The GitHub repository AndersonBenitesKoW/Proyecto_Paltas contains a labelled image folder "My_datasheet" with 3 categories: first quality, second quality, third quality. Examples follow, each with its label.

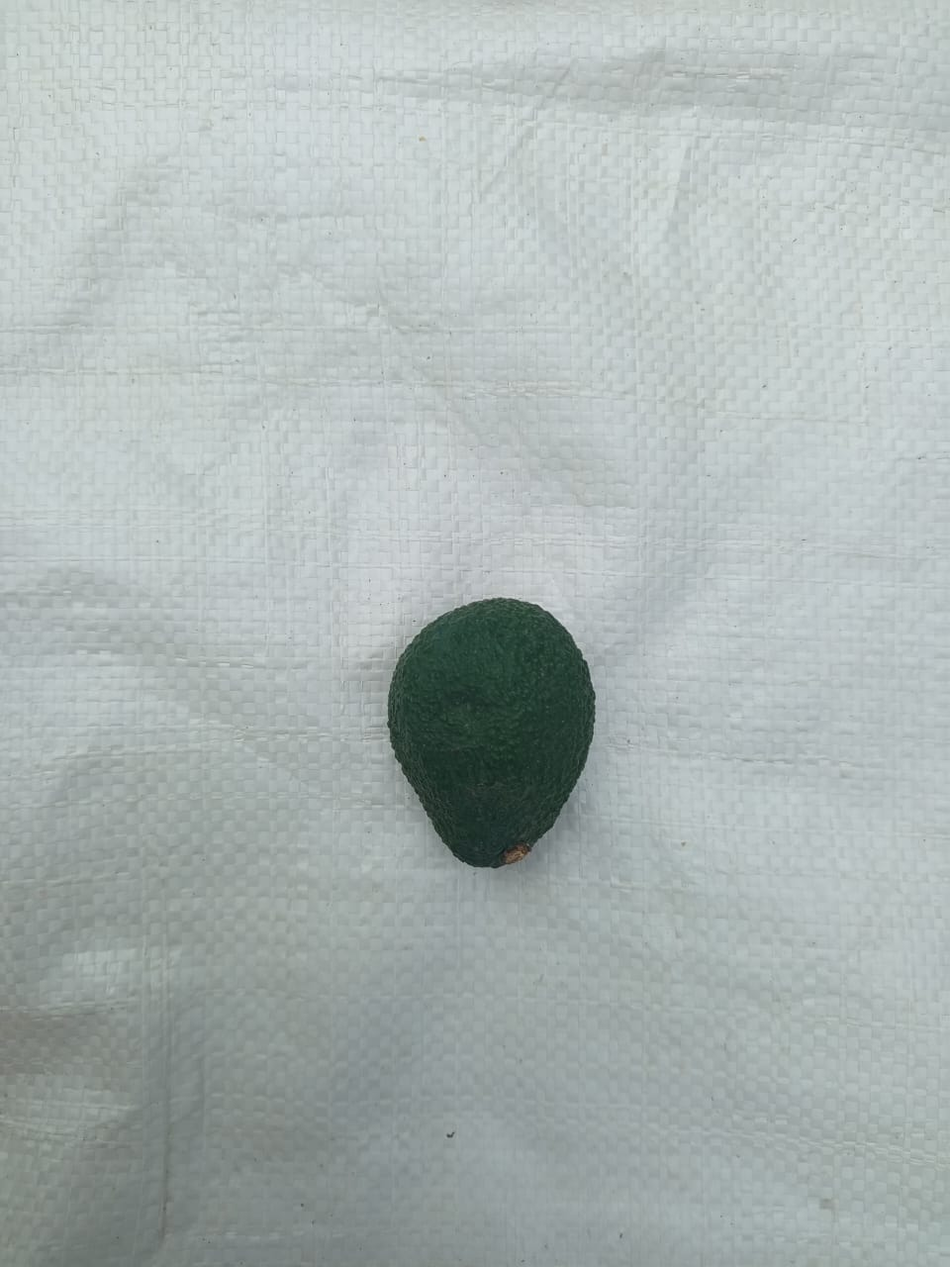
Label: second quality

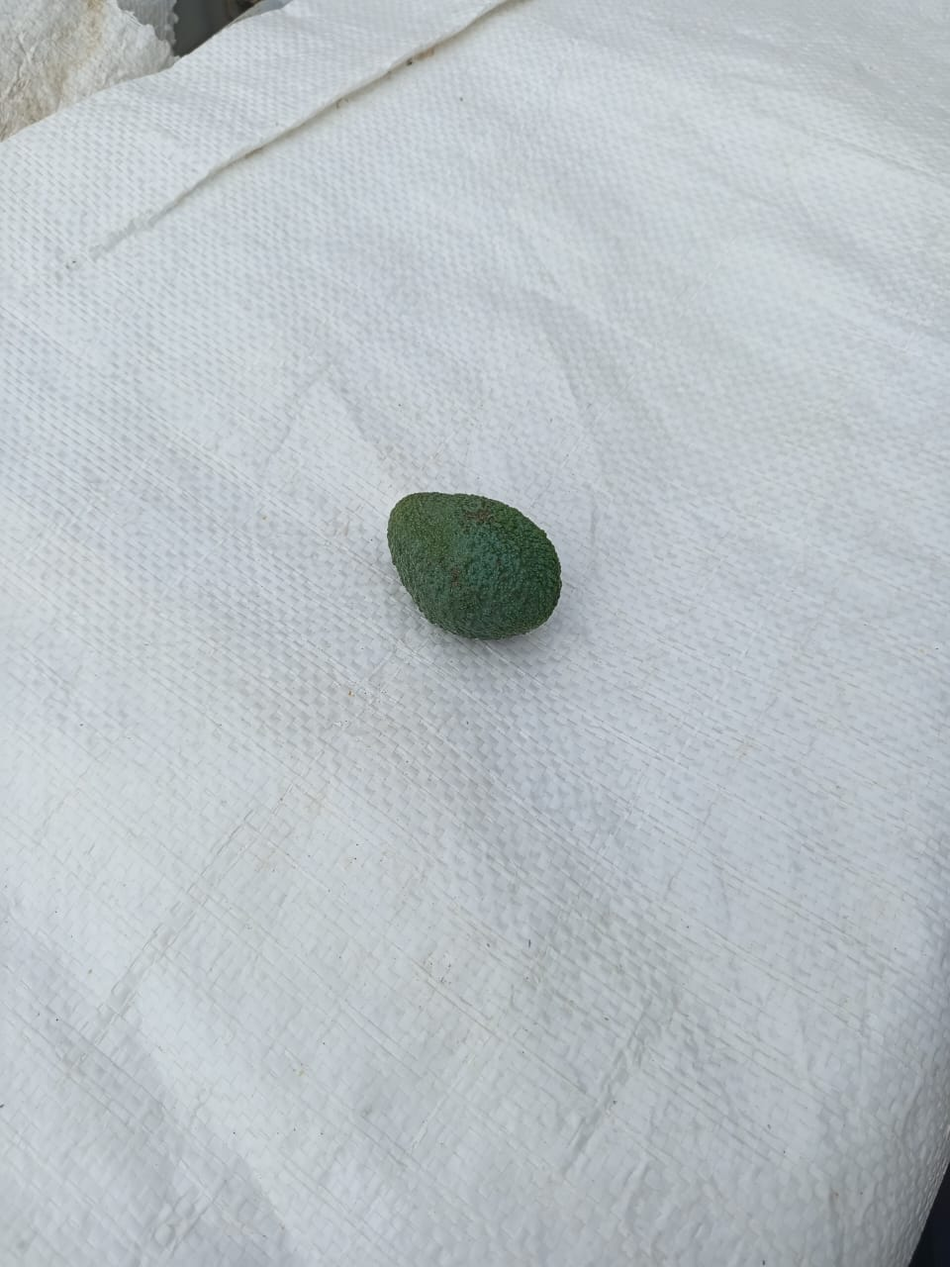
Label: third quality

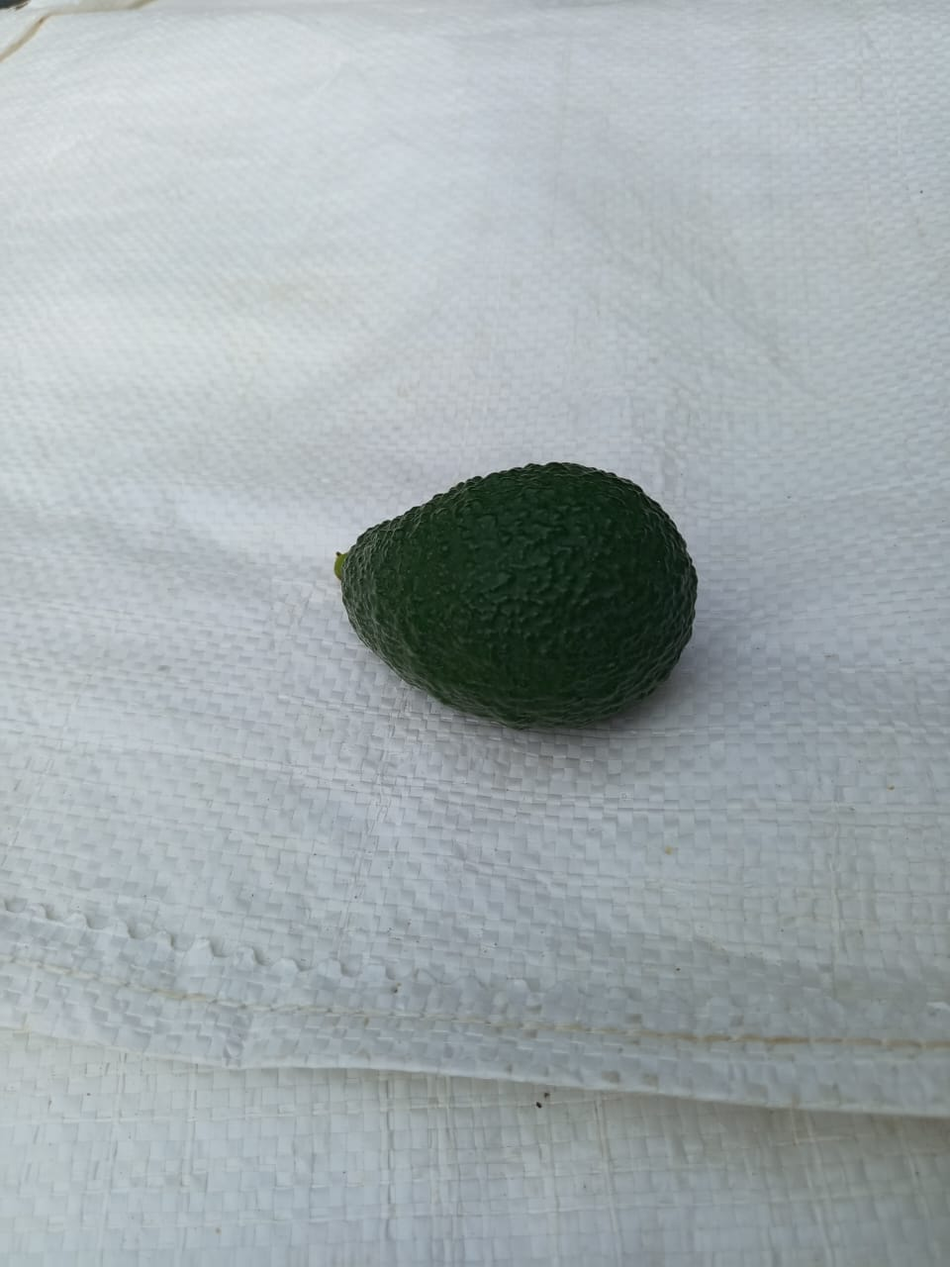
Label: first quality

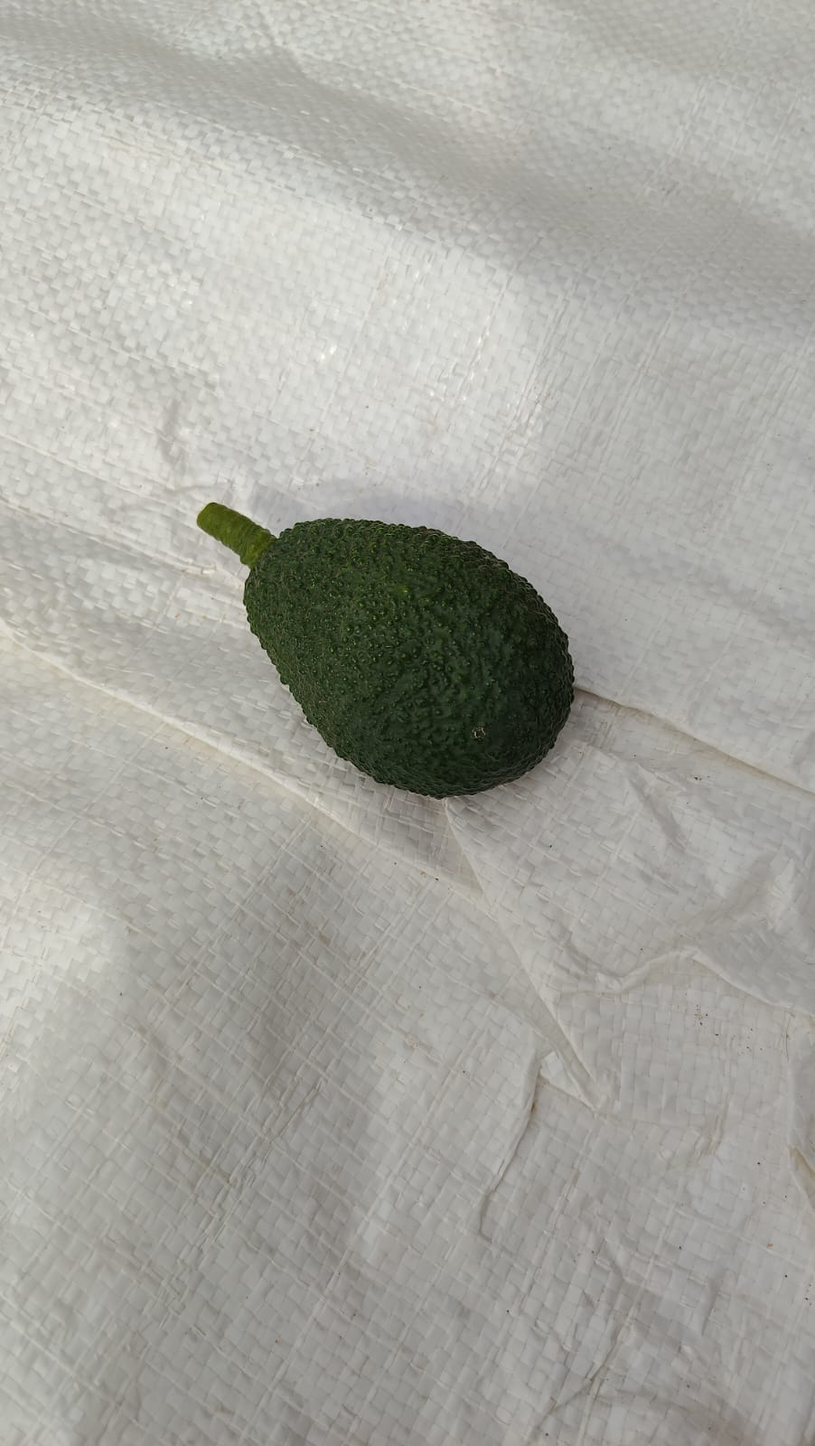
Label: first quality

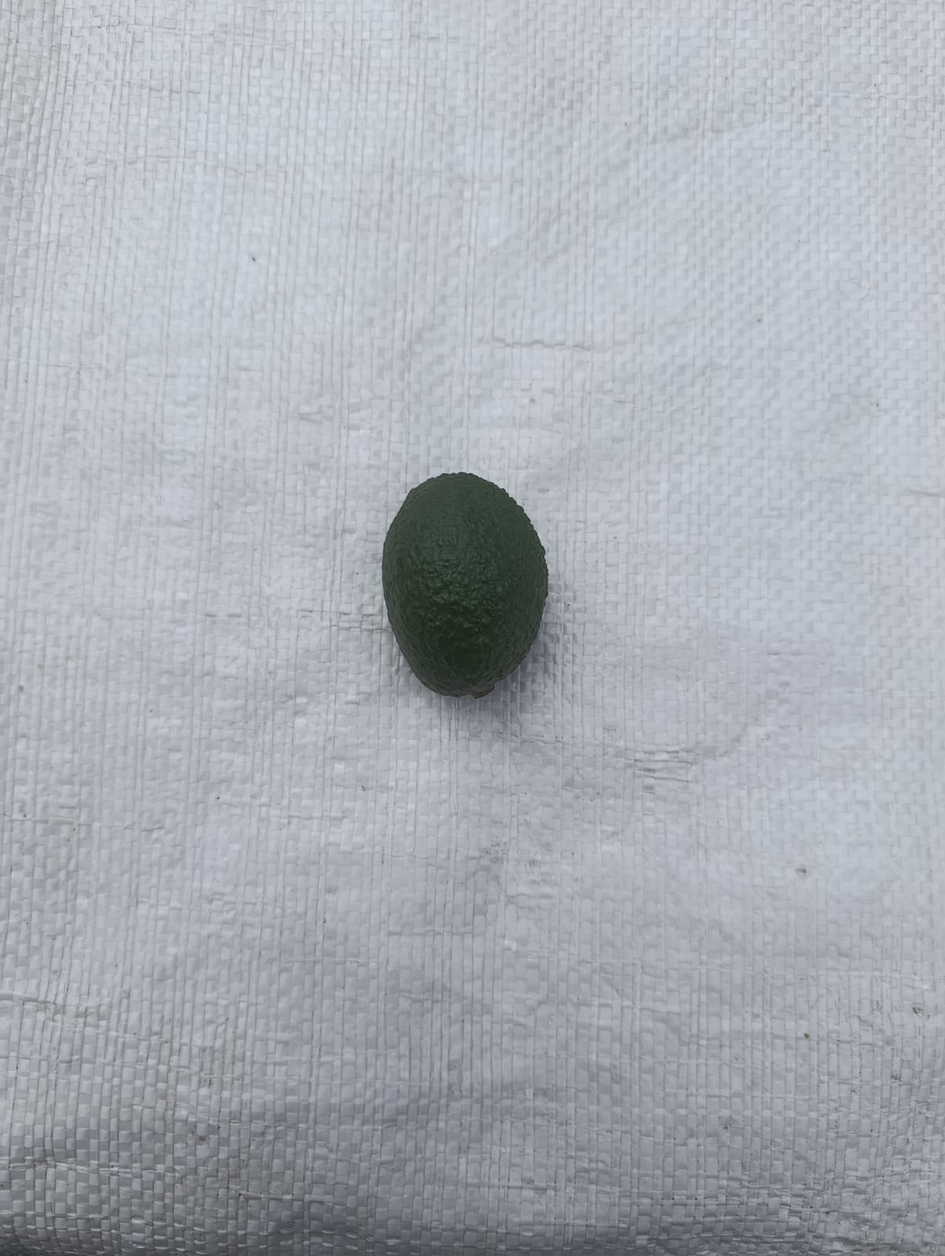
Label: second quality

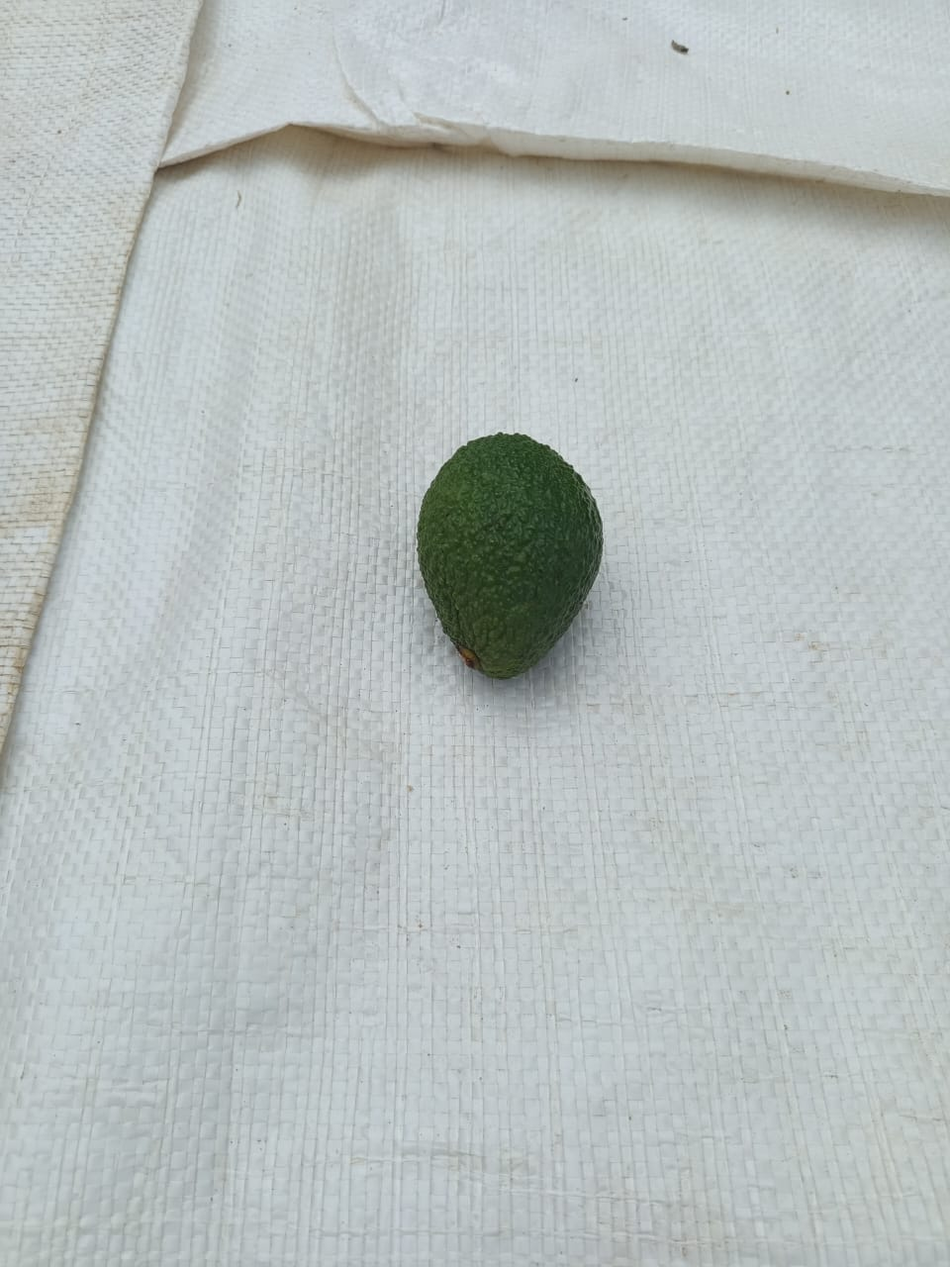
Label: second quality
